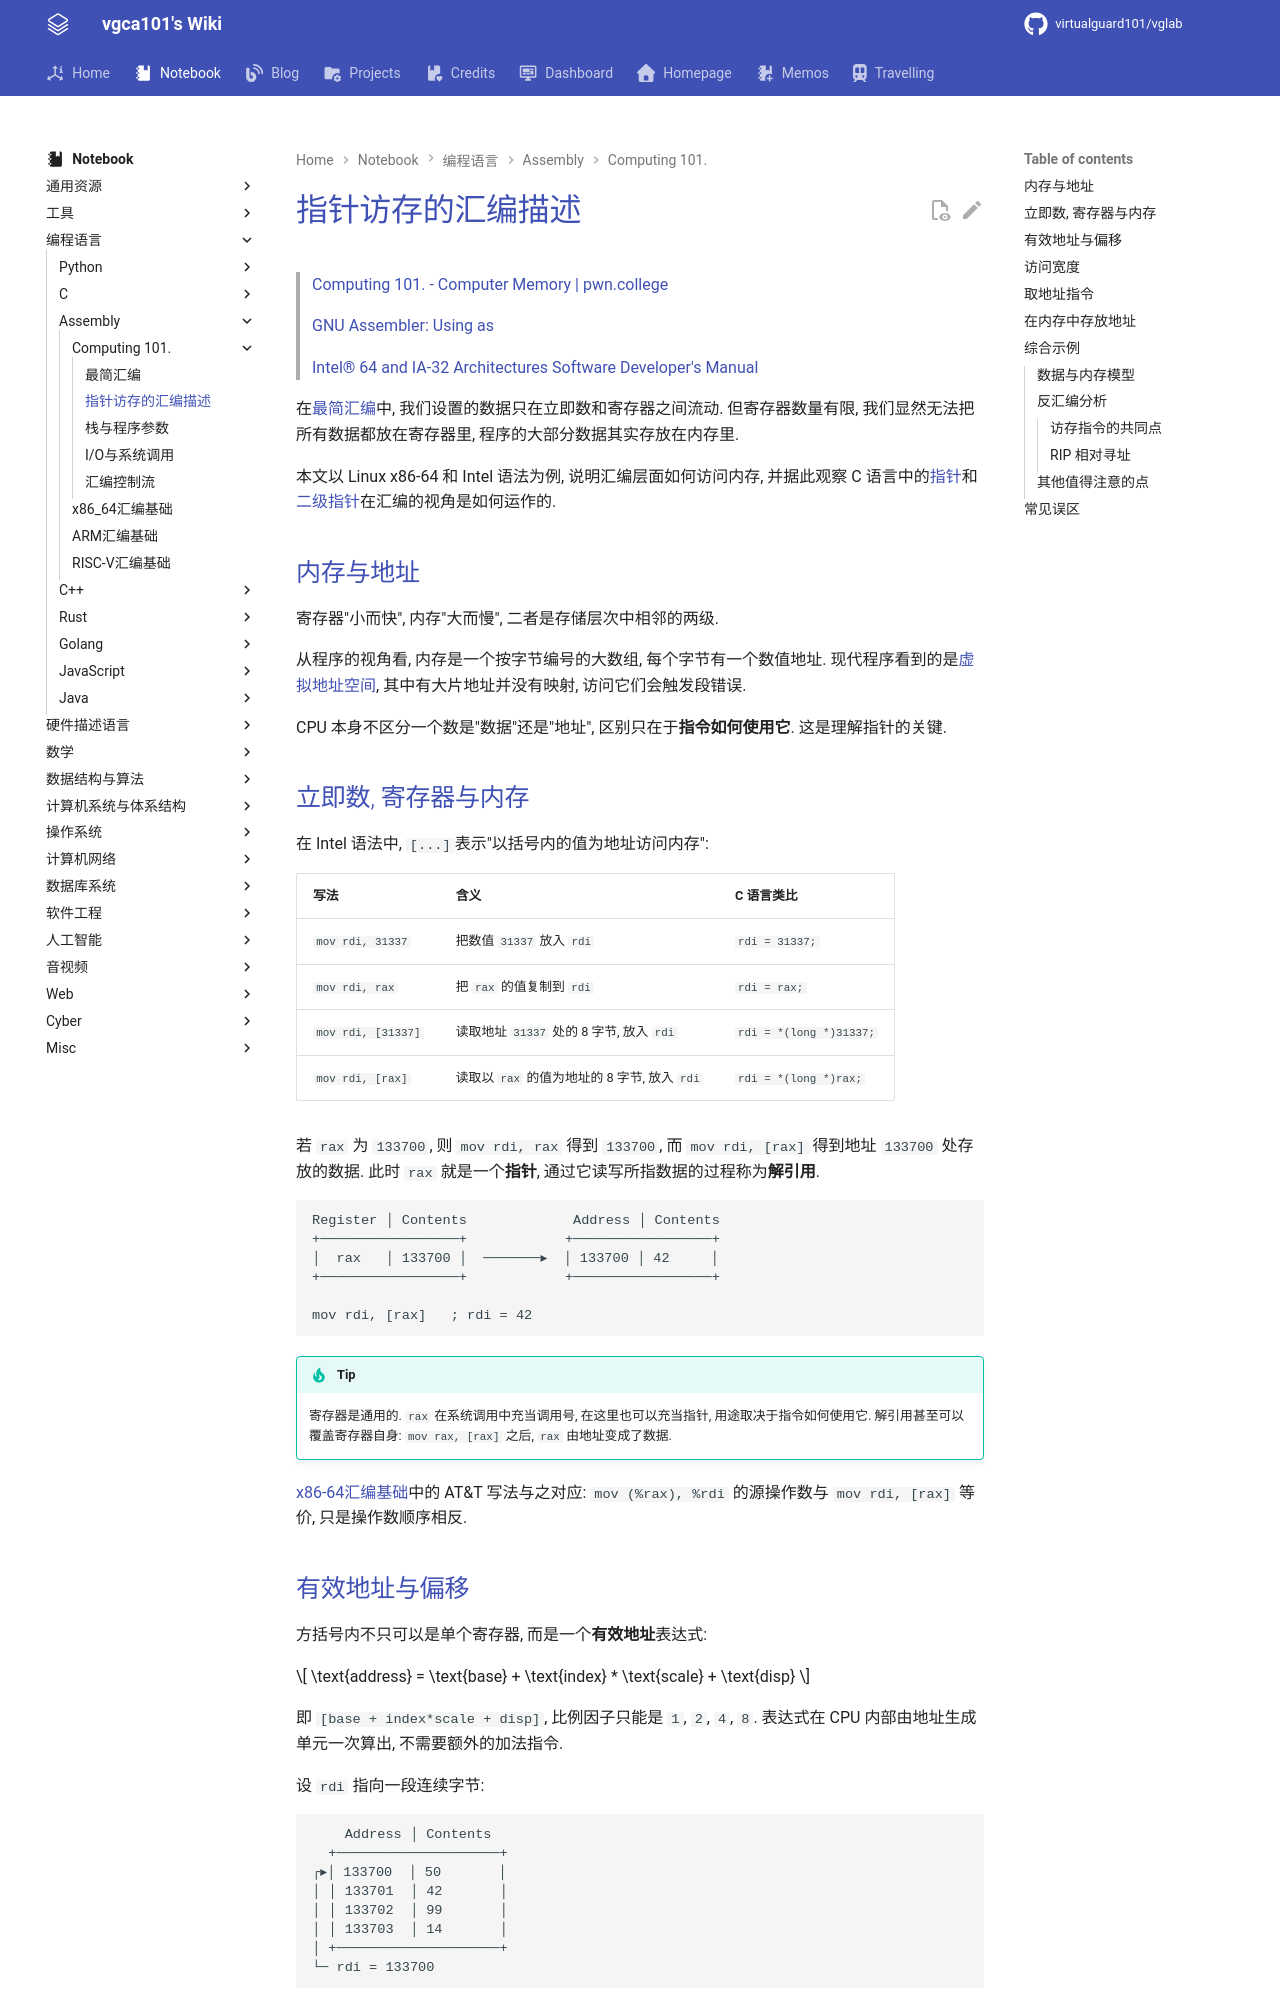

repository: virtualguard101/wiki · page: note/lang/asm/指针访存的汇编描述/index.html · generator: mkdocs

---
date: 2026-10-24 02:01:11
title: 指针访存的汇编描述
permalink: computer-memory
publish: true
tags:
  - 编程语言
  - Assembly
  - Computing 101
---

# 指针访存的汇编描述

> [Computing 101. - Computer Memory | pwn.college](https://pwn.college/computing-101/memory/)
>
> [GNU Assembler: Using as](https://sourceware.org/binutils/docs/as/)
>
> [Intel® 64 and IA-32 Architectures Software Developer's Manual](https://www.intel.com/content/www/us/en/developer/articles/technical/intel-sdm.html)

在[最简汇编](最简汇编.md)中, 我们设置的数据只在立即数和寄存器之间流动. 但寄存器数量有限, 我们显然无法把所有数据都放在寄存器里, 程序的大部分数据其实存放在内存里.

本文以 Linux x86-64 和 Intel 语法为例, 说明汇编层面如何访问内存, 并据此观察 C 语言中的[指针](../c/指针详解.md)和[二级指针](../c/指针详解.md#二级指针与指针数组)在汇编的视角是如何运作的.

## 内存与地址

寄存器"小而快", 内存"大而慢", 二者是存储层次中相邻的两级.

从程序的视角看, 内存是一个按字节编号的大数组, 每个字节有一个数值地址. 现代程序看到的是[虚拟地址空间](../../os/408/虚拟内存管理.md#虚拟内存概述), 其中有大片地址并没有映射, 访问它们会触发段错误.

CPU 本身不区分一个数是"数据"还是"地址", 区别只在于**指令如何使用它**. 这是理解指针的关键.

## 立即数, 寄存器与内存

在 Intel 语法中, `[...]`表示"以括号内的值为地址访问内存":

| 写法 | 含义 | C 语言类比 |
|:-----|:-----|:-----------|
| `mov rdi, 31337` | 把数值 `31337` 放入 `rdi` | `rdi = 31337;` |
| `mov rdi, rax` | 把 `rax` 的值复制到 `rdi` | `rdi = rax;` |
| `mov rdi, [31337]` | 读取地址 `31337` 处的 8 字节, 放入 `rdi` | `rdi = *(long *)31337;` |
| `mov rdi, [rax]` | 读取以 `rax` 的值为地址的 8 字节, 放入 `rdi` | `rdi = *(long *)rax;` |

若 `rax` 为 `133700`, 则 `mov rdi, rax` 得到 `133700`, 而 `mov rdi, [rax]` 得到地址 `133700` 处存放的数据. 此时 `rax` 就是一个**指针**, 通过它读写所指数据的过程称为**解引用**.

```text
Register │ Contents             Address │ Contents
+─────────────────+            +─────────────────+
│  rax   │ 133700 │  ───────▸  │ 133700 │ 42     │
+─────────────────+            +─────────────────+

mov rdi, [rax]   ; rdi = 42
```

!!! tip
    寄存器是通用的. `rax` 在系统调用中充当调用号, 在这里也可以充当指针, 用途取决于指令如何使用它. 解引用甚至可以覆盖寄存器自身: `mov rax, [rax]` 之后, `rax` 由地址变成了数据.

[x86-64汇编基础](x86-64汇编基础.md#内存寻址)中的 AT&T 写法与之对应: `mov (%rax), %rdi` 的源操作数与 `mov rdi, [rax]` 等价, 只是操作数顺序相反.
